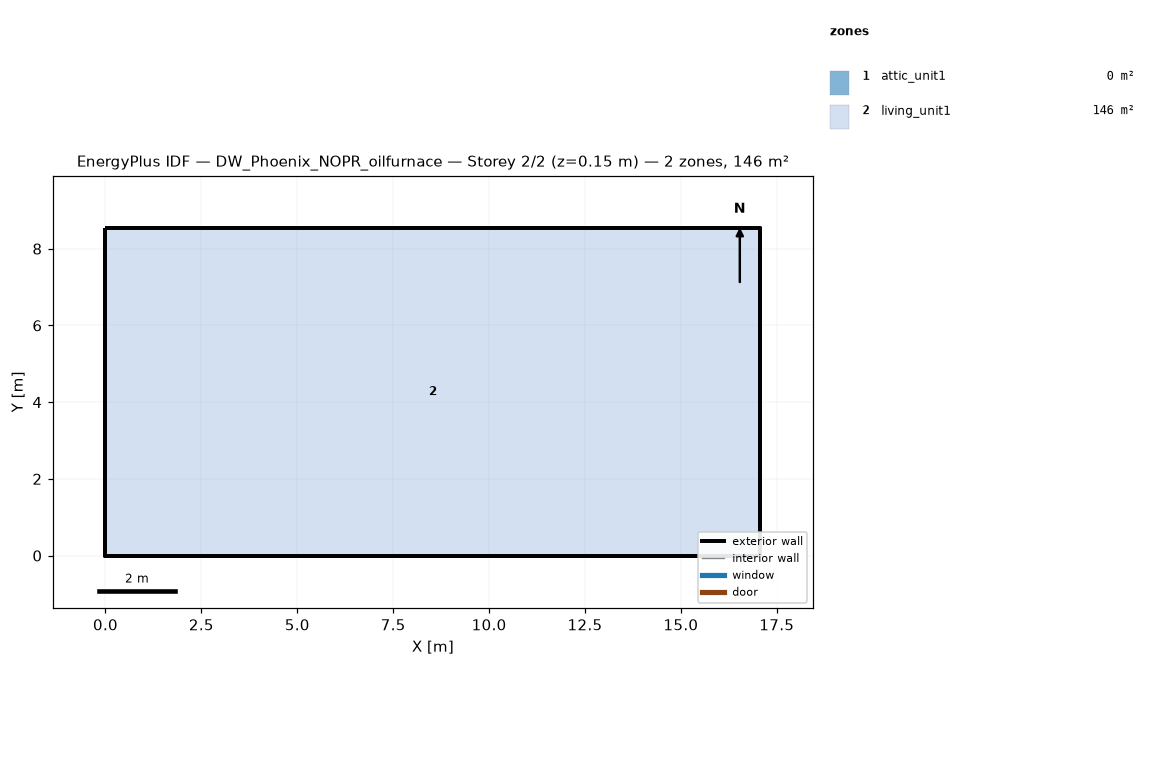
=== STOREY PLAN SPEC (per zone: floor XY polygon, exterior-wall plan segments, windows/doors) ===
zone 1: attic_unit1  (0.0 m²)
  exterior wall: (17.07, 0.00) – (17.07, 8.54) – (17.07, 4.27)  [12.8 m]
  exterior wall: (0.00, 8.54) – (0.00, 0.00) – (0.00, 4.27)  [12.8 m]
zone 2: living_unit1  (145.7 m²)
  floor: (0.00, 0.00) (0.00, 8.54) (17.07, 8.54) (17.07, 0.00)
  exterior wall: (0.00, 0.00) – (17.07, 0.00)  [17.1 m]
  exterior wall: (17.07, 0.00) – (17.07, 8.54)  [8.5 m]
  exterior wall: (17.07, 8.54) – (0.00, 8.54)  [17.1 m]
  exterior wall: (0.00, 8.54) – (0.00, 0.00)  [8.5 m]

=== DERIVED (storey summary) ===
Building: DW_Phoenix_NOPR_oilfurnace
Storey: 2 of 2  (floor level z = 0.15 m)
Storey gross floor area: 145.7 m²
Zones on this storey: 2
  - attic_unit1: floor 0.0 m²; exterior wall 25.6 m (5.7 m²); WWR 0.0%
  - living_unit1: floor 145.7 m²; exterior wall 51.2 m (117.1 m²); WWR 0.0%
Zone adjacency: (none detected)